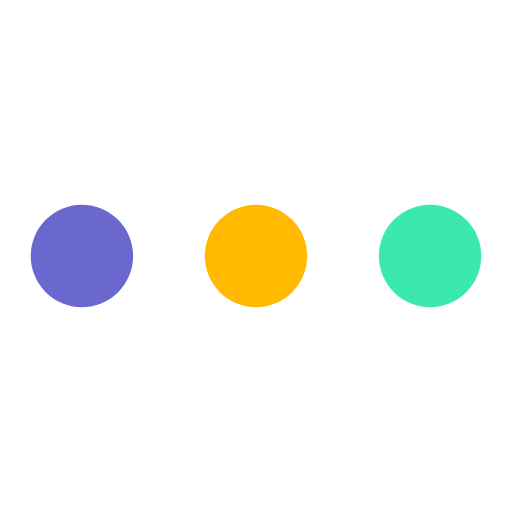
t = 0.00 s
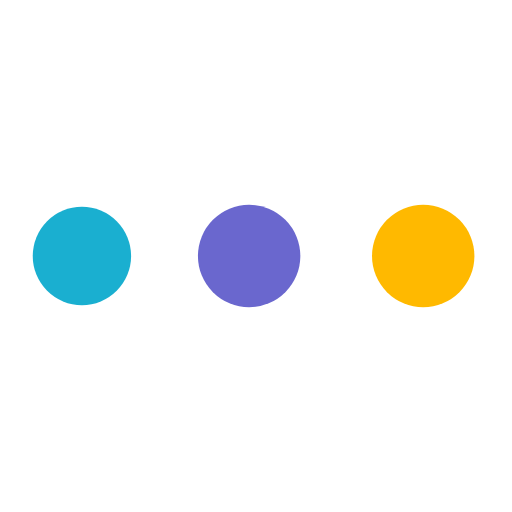
t = 0.19 s
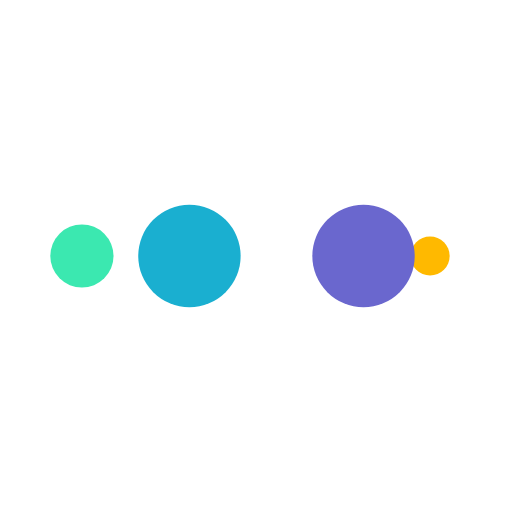
t = 0.31 s
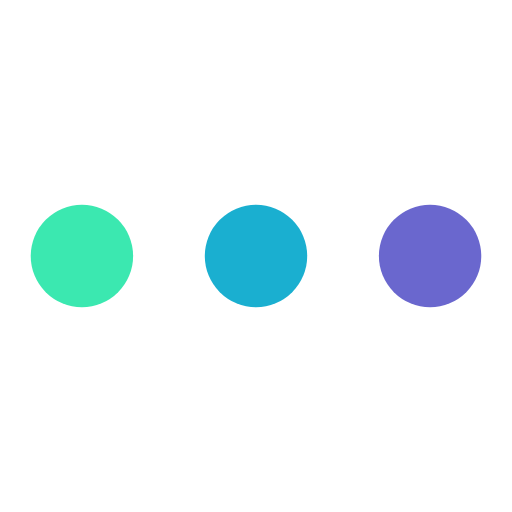
t = 0.50 s
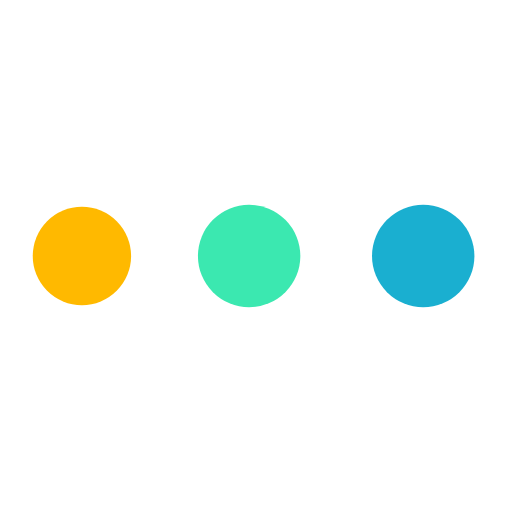
t = 0.69 s
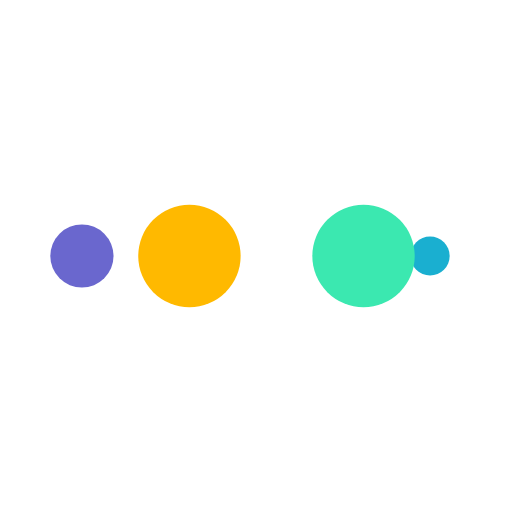
t = 0.81 s

The animated SVG that drew these frames (rendered in a browser with its animation timeline set to each time). Animation: 10 SMIL elements (animate=10); one cycle of 1.00 s, repeats indefinitely.

<svg xmlns="http://www.w3.org/2000/svg" viewBox="0 0 100 100" preserveAspectRatio="xMidYMid" width="200" height="200" style="shape-rendering: auto; display: block; background: transparent;" xmlns:xlink="http://www.w3.org/1999/xlink"><g><circle fill="#3be8b0" r="10" cy="50" cx="84">
    <animate begin="0s" keySplines="0 0.5 0.5 1" values="10;0" keyTimes="0;1" calcMode="spline" dur="0.25s" repeatCount="indefinite" attributeName="r"></animate>
    <animate begin="0s" values="#3be8b0;#ffb900;#6a67ce;#1aafd0;#3be8b0" keyTimes="0;0.25;0.5;0.75;1" calcMode="discrete" dur="1s" repeatCount="indefinite" attributeName="fill"></animate>
</circle><circle fill="#3be8b0" r="10" cy="50" cx="16">
  <animate begin="0s" keySplines="0 0.5 0.5 1;0 0.5 0.5 1;0 0.5 0.5 1;0 0.5 0.5 1" values="0;0;10;10;10" keyTimes="0;0.25;0.5;0.75;1" calcMode="spline" dur="1s" repeatCount="indefinite" attributeName="r"></animate>
  <animate begin="0s" keySplines="0 0.5 0.5 1;0 0.5 0.5 1;0 0.5 0.5 1;0 0.5 0.5 1" values="16;16;16;50;84" keyTimes="0;0.25;0.5;0.75;1" calcMode="spline" dur="1s" repeatCount="indefinite" attributeName="cx"></animate>
</circle><circle fill="#1aafd0" r="10" cy="50" cx="50">
  <animate begin="-0.25s" keySplines="0 0.5 0.5 1;0 0.5 0.5 1;0 0.5 0.5 1;0 0.5 0.5 1" values="0;0;10;10;10" keyTimes="0;0.25;0.5;0.75;1" calcMode="spline" dur="1s" repeatCount="indefinite" attributeName="r"></animate>
  <animate begin="-0.25s" keySplines="0 0.5 0.5 1;0 0.5 0.5 1;0 0.5 0.5 1;0 0.5 0.5 1" values="16;16;16;50;84" keyTimes="0;0.25;0.5;0.75;1" calcMode="spline" dur="1s" repeatCount="indefinite" attributeName="cx"></animate>
</circle><circle fill="#6a67ce" r="10" cy="50" cx="84">
  <animate begin="-0.5s" keySplines="0 0.5 0.5 1;0 0.5 0.5 1;0 0.5 0.5 1;0 0.5 0.5 1" values="0;0;10;10;10" keyTimes="0;0.25;0.5;0.75;1" calcMode="spline" dur="1s" repeatCount="indefinite" attributeName="r"></animate>
  <animate begin="-0.5s" keySplines="0 0.5 0.5 1;0 0.5 0.5 1;0 0.5 0.5 1;0 0.5 0.5 1" values="16;16;16;50;84" keyTimes="0;0.25;0.5;0.75;1" calcMode="spline" dur="1s" repeatCount="indefinite" attributeName="cx"></animate>
</circle><circle fill="#ffb900" r="10" cy="50" cx="16">
  <animate begin="-0.75s" keySplines="0 0.5 0.5 1;0 0.5 0.5 1;0 0.5 0.5 1;0 0.5 0.5 1" values="0;0;10;10;10" keyTimes="0;0.25;0.5;0.75;1" calcMode="spline" dur="1s" repeatCount="indefinite" attributeName="r"></animate>
  <animate begin="-0.75s" keySplines="0 0.5 0.5 1;0 0.5 0.5 1;0 0.5 0.5 1;0 0.5 0.5 1" values="16;16;16;50;84" keyTimes="0;0.25;0.5;0.75;1" calcMode="spline" dur="1s" repeatCount="indefinite" attributeName="cx"></animate>
</circle><g></g></g><!-- [ldio] generated by https://loading.io --></svg>